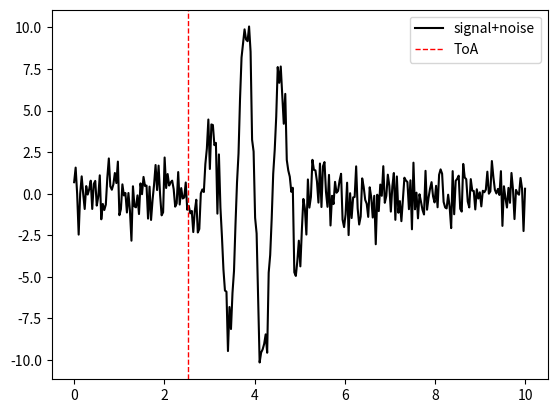

Reproduce this figure in Python.
import numpy as np
import matplotlib.pyplot as plt

def HinkleyToA(signal, SN=1.2):
    """
    Determines the difference between the signal wave energy and the white noise wave energy
    signal = noisy signal
    signal = array of amplitudes of the wave signal
    SN = white noise wave energy
    returns: ToA = Index of ToA in the wave signal
    """
    N = len(Signal)

    #find Hinkley function and local minimum above threshold
    H = [np.sum((Signal[0:n])**2) - SN*(n+1) for n in range(1,N)]
    ToA = np.argmin(H)

    return ToA




#signal+noise example
if __name__ == '__main__':
    N = 300
    T = np.linspace(0,10, N)
    Signal = -10*np.sin(8*(T-4))*np.exp(-(T-4)**2) + np.random.normal(0,1,N)

    ToA = HinkleyToA(Signal, SN=1.2) *np.max(T)/N

    plt.plot(T, Signal, label='signal+noise', color='black')
    plt.axvline(x=ToA, color='red', linestyle='--', linewidth=1, label='ToA')
    plt.legend()
    plt.show()
